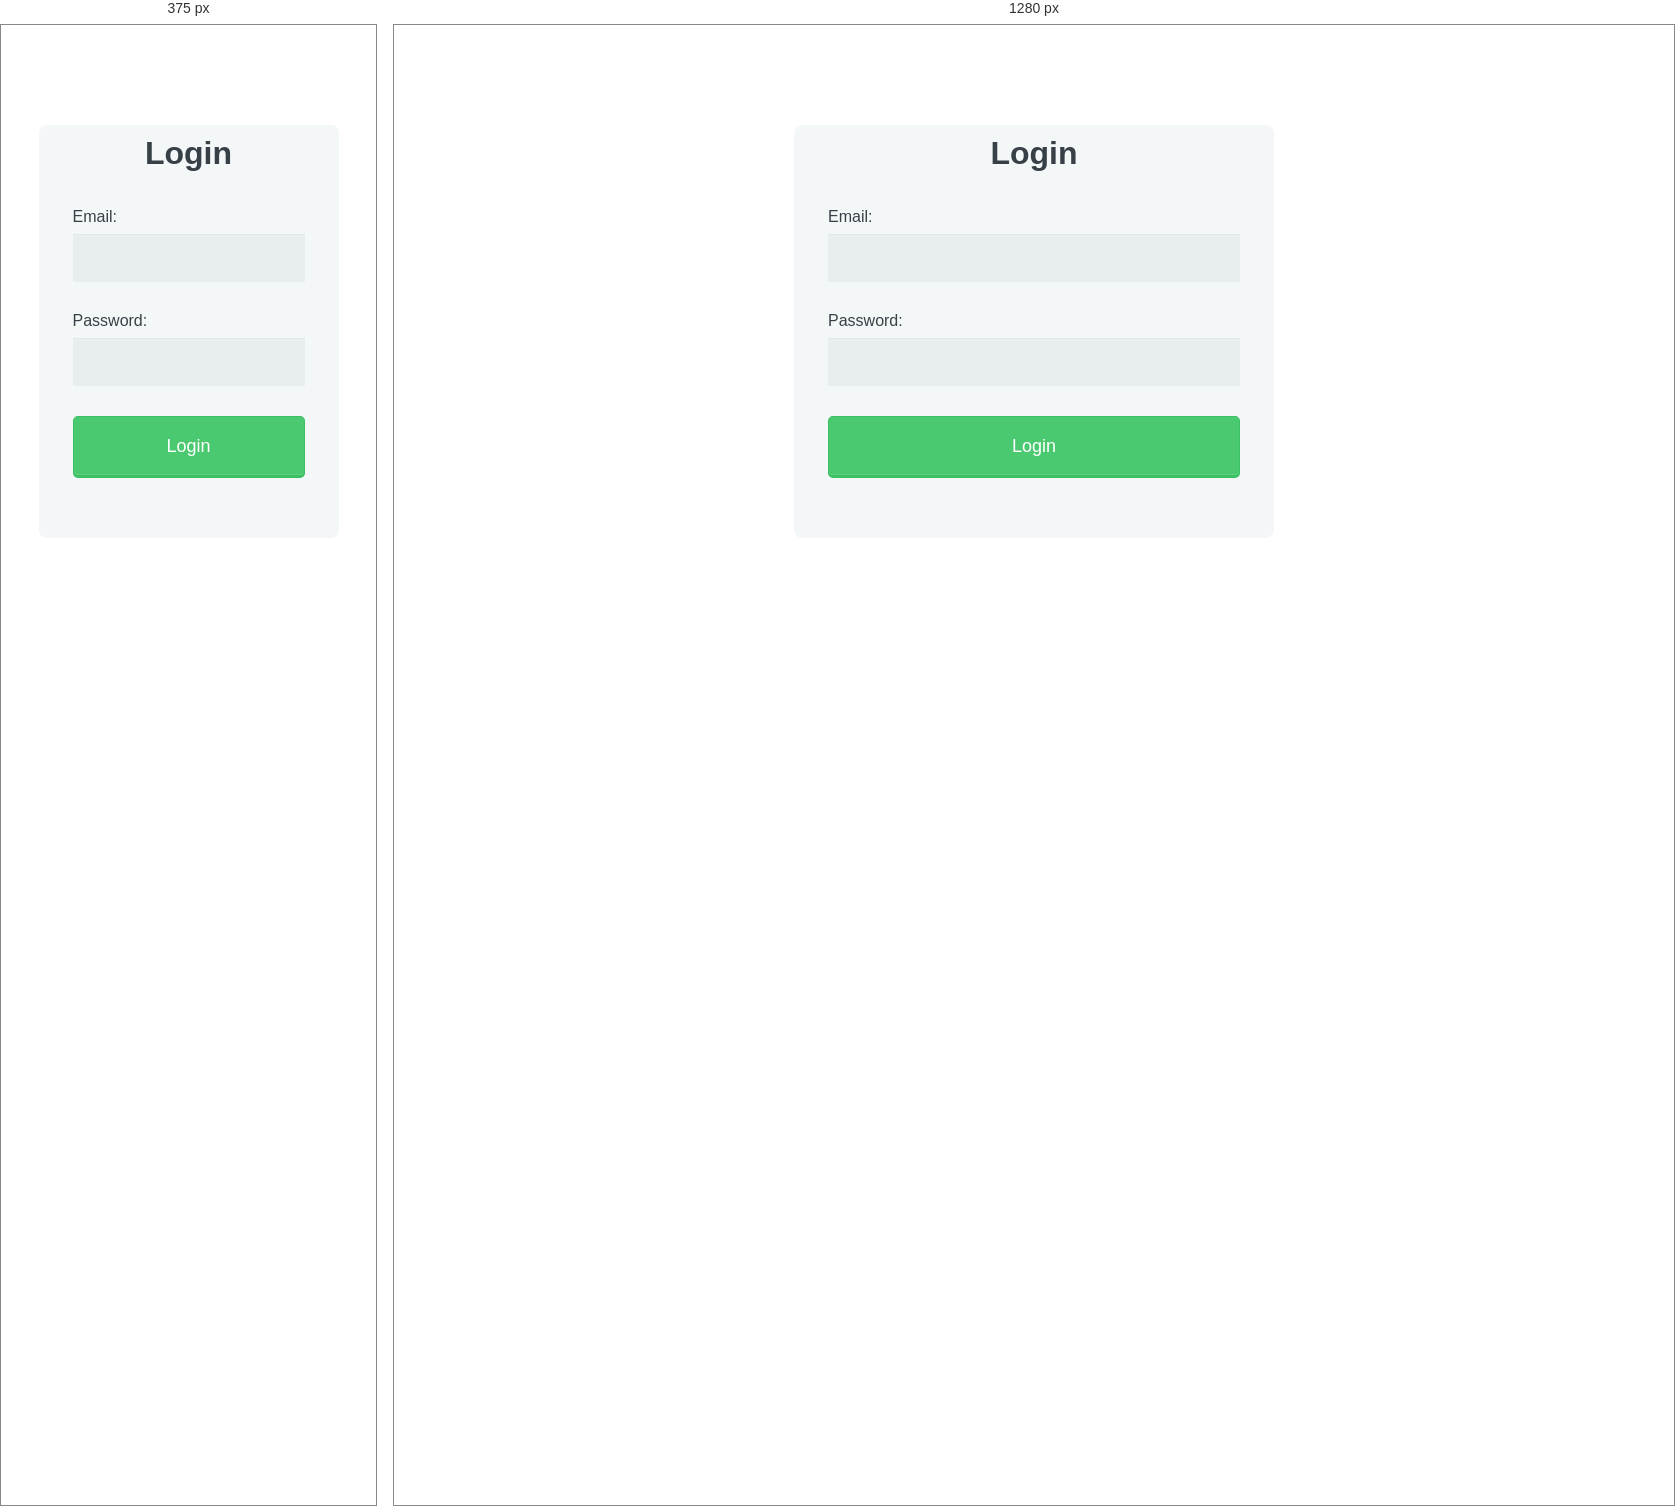
Rendered at 375 px and 1280 px, left to right.

<!-- file: login.html -->
<!DOCTYPE html>
<html lang="en">

<head>
    <meta charset="utf-8">
    <meta name="viewport" content="width=device-width, initial-scale=1.0">
    <title>Sign Up Form</title>
    <!-- //<link rel="stylesheet" href="css/normalize.css"> -->
    <link href='https://fonts.googleapis.com/css?family=Nunito:400,300' rel='stylesheet' type='text/css'>
    <link rel="stylesheet" href="style.css">

    <script src="https://code.jquery.com/jquery-3.6.0.min.js"></script>
    <script src="login.js"></script>
</head>

<body>

    <form id="form" method="post">

        <h1>Login</h1>

        <fieldset>

            <label for="email">Email:</label>
            <input type="email" id="email" name="email" required>

            <label for="password">Password:</label>
            <input type="password" id="password" name="password" required>

            <button type="submit" id="submit" name="submit">Login</button>
        </fieldset>
    </form>

</body>

</html>

/* @media block from style.css */
@media screen and (min-width: 480px) {

    form {
        max-width: 480px;
    }

}